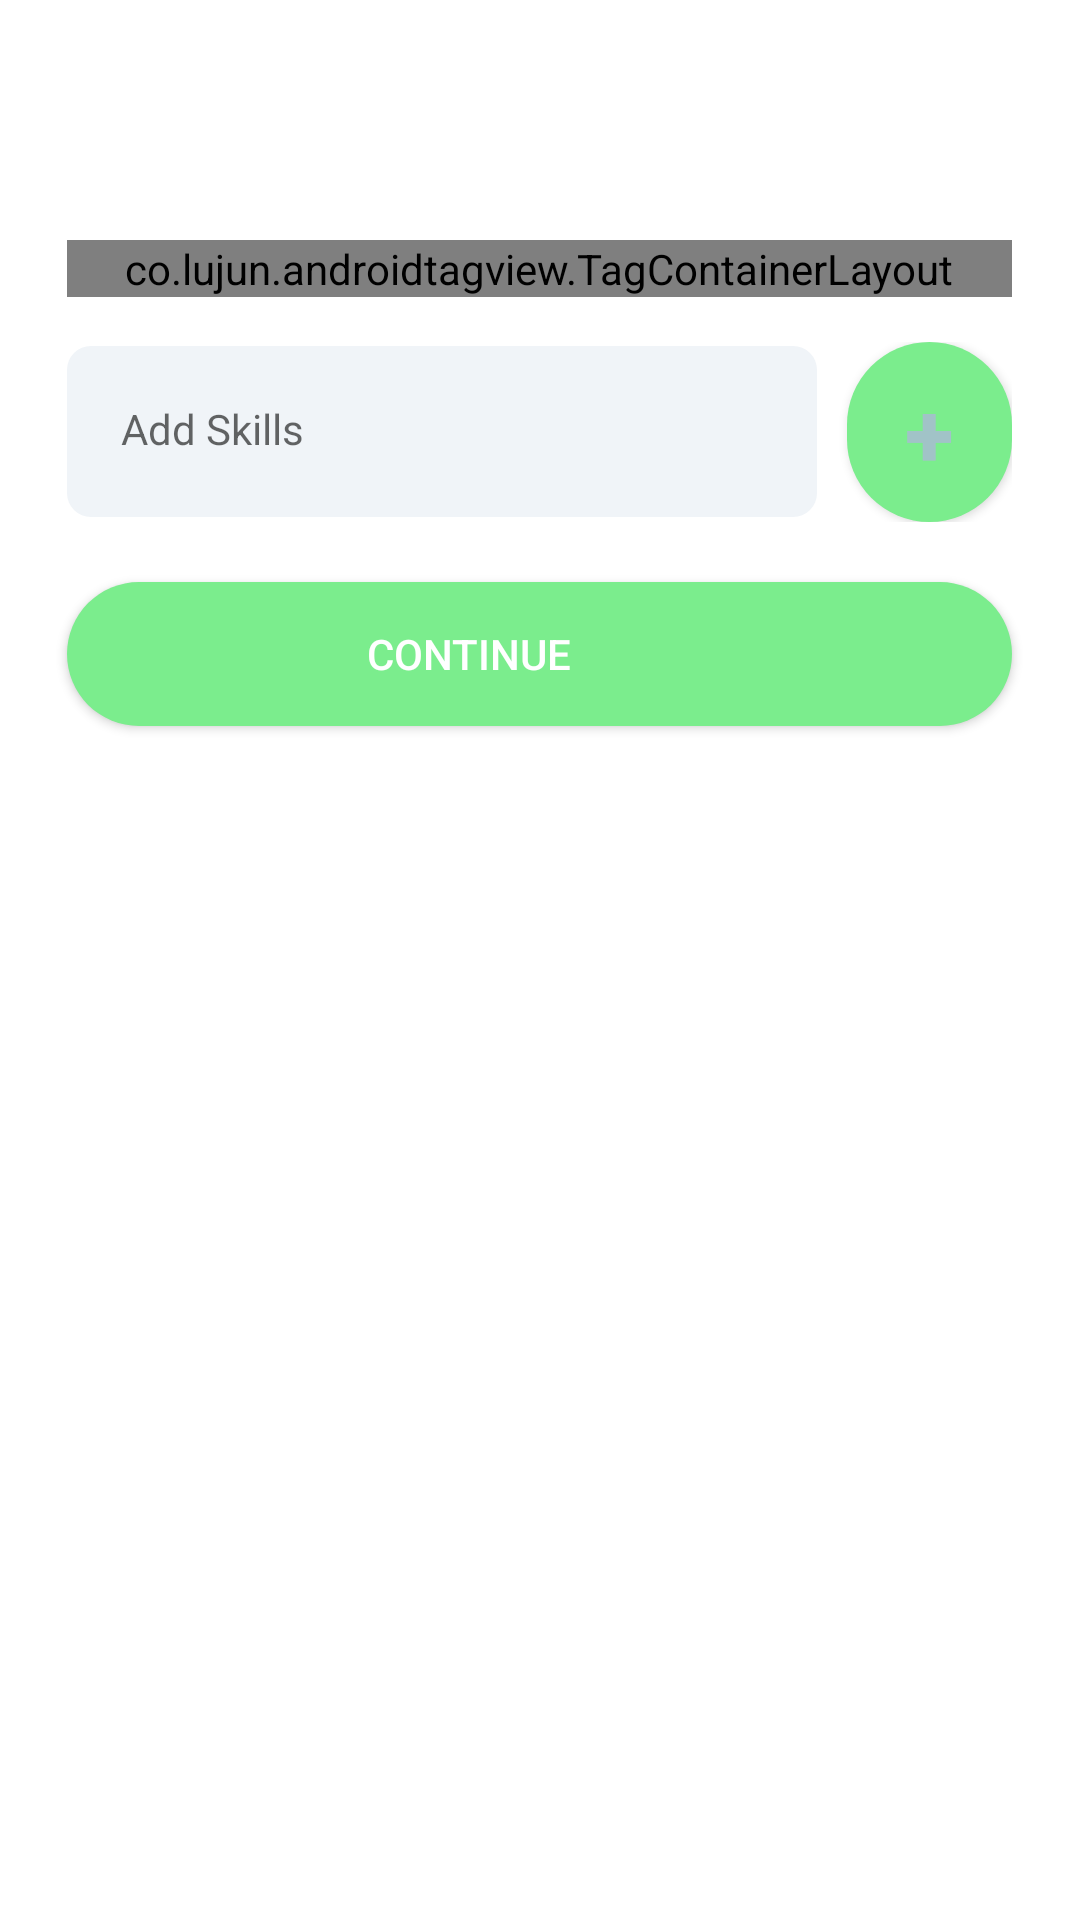

Layout XML and referenced resources for this Android screen:
<!-- AndroidManifest.xml: application theme AppTheme -->
<!-- res/layout/fragment_add_skill.xml -->
<?xml version="1.0" encoding="utf-8"?>
<androidx.core.widget.NestedScrollView xmlns:android="http://schemas.android.com/apk/res/android"
    xmlns:app="http://schemas.android.com/apk/res-auto"
    android:layout_width="match_parent"
    android:layout_height="wrap_content"
    android:background="@color/background"
    android:orientation="vertical">

    <LinearLayout
        android:layout_width="match_parent"
        android:layout_height="match_parent"
        android:layout_marginTop="50dp"
        android:orientation="vertical">

        <co.lujun.androidtagview.TagContainerLayout
            android:id="@+id/skill"
            android:layout_width="315dp"
            android:layout_height="wrap_content"
            android:layout_marginHorizontal="20dp"
            android:layout_marginTop="30dp"
            app:container_enable_drag="false"
            app:horizontal_interval="10dp"
            app:tag_clickable="true"
            app:tag_enable_cross="true"
            app:tag_theme="pure_teal"
            app:vertical_interval="10dp"
            android:layout_gravity="center"
            android:background="@color/inputfield"
            />

        <RelativeLayout
            android:layout_width="315dp"
            android:layout_height="wrap_content"
            android:layout_gravity="center"
            android:layout_marginTop="15dp">

            <com.google.android.material.textfield.TextInputLayout
                android:id="@+id/addskill_layout"
                android:layout_width="250dp"
                android:layout_height="wrap_content"
                android:layout_gravity="center_horizontal"
                android:layout_centerVertical="true"
                app:hintEnabled="false">

                <AutoCompleteTextView
                    android:id="@+id/txt_addskill"
                    android:layout_width="match_parent"
                    android:layout_height="wrap_content"
                    android:background="@drawable/input"
                    android:hint="Add Skills"
                    android:inputType="text"
                    android:imeOptions="actionDone"
                    android:textSize="14sp" />

            </com.google.android.material.textfield.TextInputLayout>

            <Button
                android:id="@+id/btn_add"
                android:layout_width="55dp"
                android:layout_height="60dp"
                android:layout_gravity="right"
                android:text="+"
                android:textStyle="bold"
                android:layout_alignParentRight="true"
                android:background="@drawable/button"
                android:textSize="30sp"/>
        </RelativeLayout>

        <Button
            android:id="@+id/btn_addskill"
            android:layout_width="315dp"
            android:layout_height="wrap_content"
            android:layout_marginHorizontal="20dp"
            android:layout_marginBottom="50dp"
            android:background="@drawable/button"
            android:drawableLeft="@drawable/icon_arrow_small"
            android:drawablePadding="10dp"
            android:gravity="center_vertical"
            android:paddingLeft="100dp"
            android:text="CONTINUE"
            android:textColor="#FFFFFF"
            android:layout_marginTop="20dp"
            android:layout_gravity="center_horizontal"/>
    </LinearLayout>
</androidx.core.widget.NestedScrollView>
<!-- resources referenced by this layout -->
<resources>
  <color name="background">#ffffff</color>
  <color name="inputfield">#f0f4f8</color>
  <!-- drawable button (drawable) -->
  <?xml version="1.0" encoding="utf-8"?>
  <shape xmlns:android="http://schemas.android.com/apk/res/android" >
      <solid android:color="@color/green"/>
      <corners android:radius="30dp"/>
  </shape>
  <!-- drawable input (drawable) -->
  <?xml version="1.0" encoding="utf-8"?>
  <shape xmlns:android="http://schemas.android.com/apk/res/android" android:shape="rectangle">
      <corners
          android:radius="8dp"/>
      <padding
          android:left="18dp"
          android:top="18dp"
          android:bottom="20dp"/>
      <solid
          android:color="@color/inputfield"/>
  </shape>
  <style name="AppTheme" parent="Theme.AppCompat.Light.NoActionBar">
          
          <item name="colorPrimary">@color/colorPrimary</item>
          <item name="colorPrimaryDark">@color/background</item>
          <item name="colorAccent">@color/colorAccent</item>
  
          
          <item name="android:windowLightStatusBar">true</item>
          <item name="android:colorForeground">@color/medium_grey_normal</item>
      </style>
  <color name="green">#7bed8d</color>
  <color name="colorPrimary">#7bed8d</color>
  <color name="colorAccent">#03DAC5</color>
  <color name="medium_grey_normal">#a6bcd0</color>
</resources>
